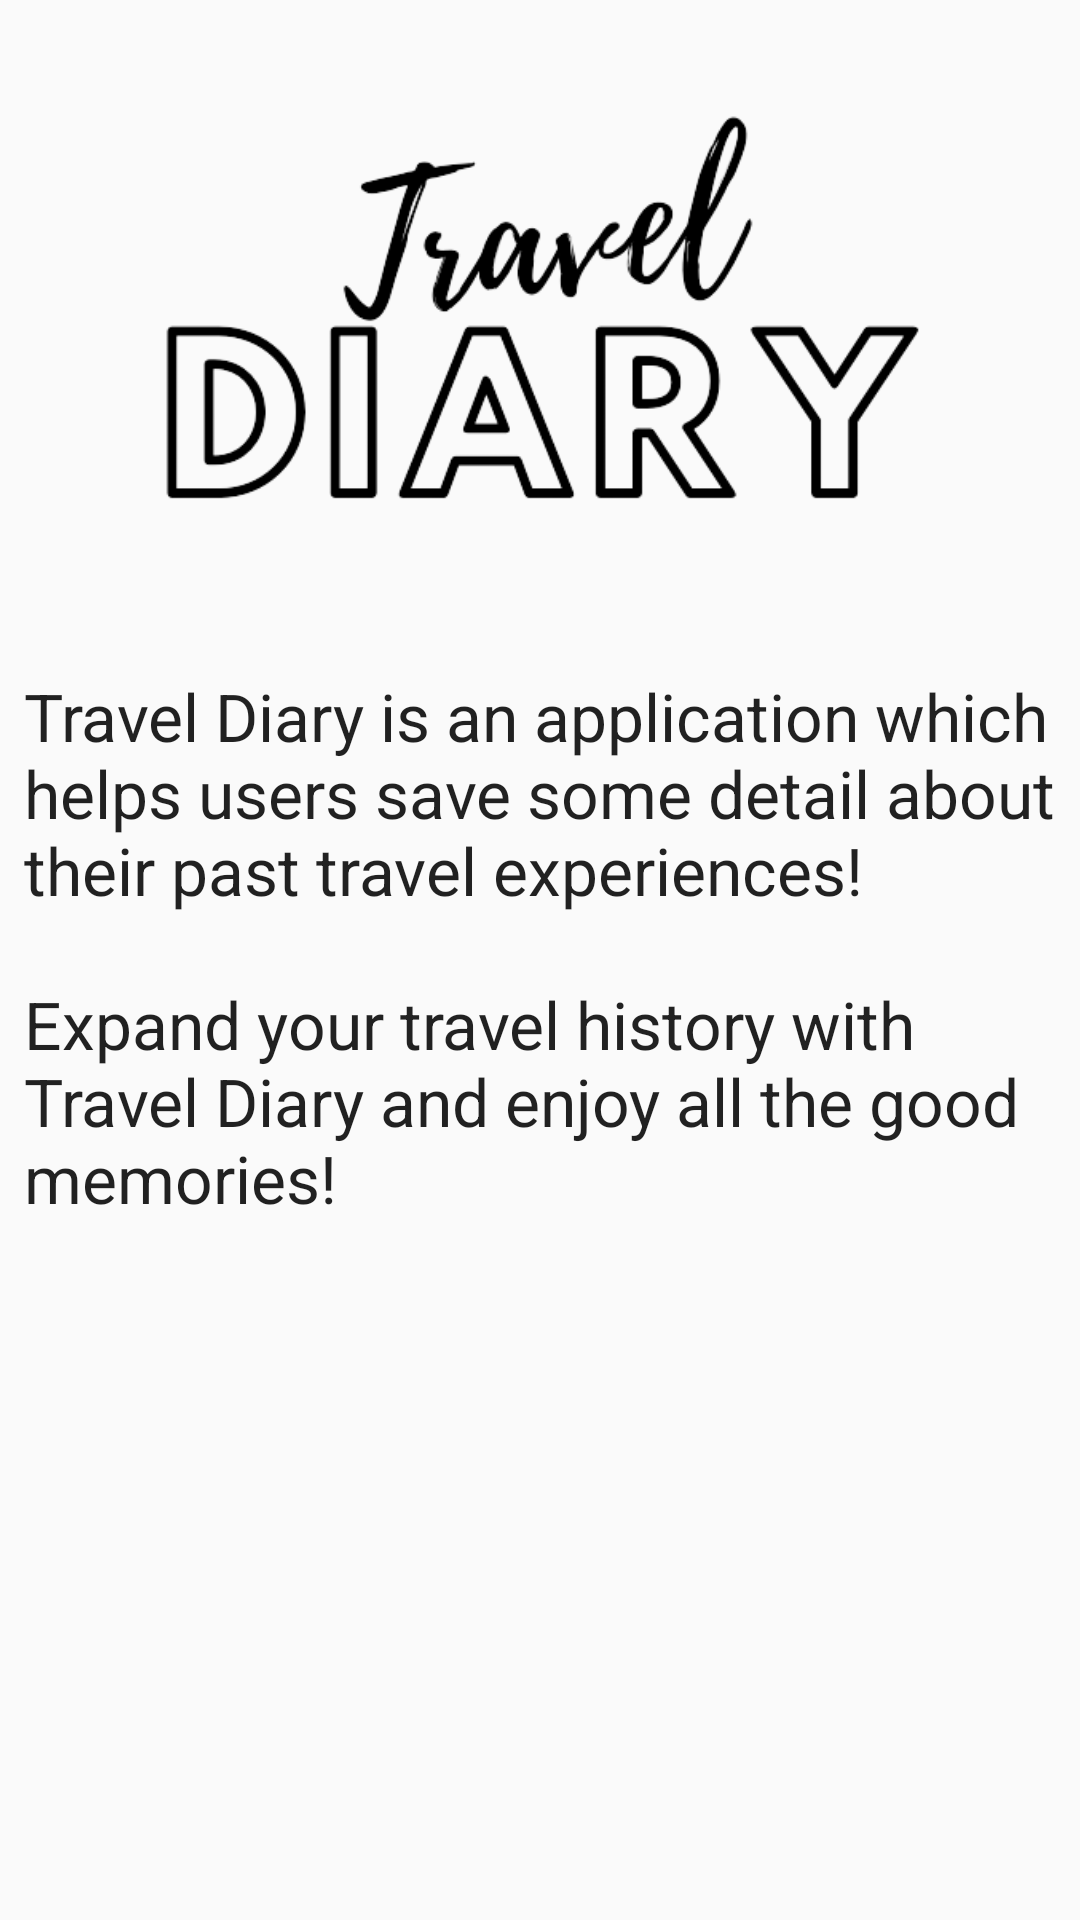

The Android layout XML behind this screen, and the referenced resources:
<!-- AndroidManifest.xml: application theme Theme.TravelDiary -->
<!-- res/layout/fragment_about.xml -->
<?xml version="1.0" encoding="utf-8"?>
<ScrollView xmlns:android="http://schemas.android.com/apk/res/android"
    xmlns:app="http://schemas.android.com/apk/res-auto"
    xmlns:tools="http://schemas.android.com/tools"
    android:layout_width="match_parent"
    android:layout_height="match_parent"
    android:fillViewport="true"
    tools:context="com.example.android.navigation.AboutFragment">

    <androidx.constraintlayout.widget.ConstraintLayout
        android:layout_width="match_parent"
        android:layout_height="wrap_content"
        android:background = "@drawable/login" >
        <ImageView
            android:id="@+id/aboutImage"
            android:layout_width="0dp"
            android:layout_height="@dimen/image_header_height"
            android:layout_marginStart="@dimen/horizontal_margin"
            android:layout_marginTop="@dimen/vertical_margin"
            android:layout_marginEnd="@dimen/horizontal_margin"
            app:layout_constraintEnd_toEndOf="parent"
            app:layout_constraintStart_toStartOf="parent"
            app:layout_constraintTop_toTopOf="parent"
            app:srcCompat="@drawable/logo_removebg_preview" />

        <TextView
            android:id="@+id/rulesText"
            android:layout_width="0dp"
            android:layout_height="wrap_content"
            android:layout_marginStart="@dimen/horizontal_margin"
            android:layout_marginTop="@dimen/vertical_margin"
            android:layout_marginEnd="@dimen/horizontal_margin"
            android:text="@string/about_text"
            android:textAppearance="@style/TextAppearance.AppCompat.Large"
            app:layout_constraintEnd_toEndOf="parent"
            app:layout_constraintStart_toStartOf="parent"
            app:layout_constraintTop_toBottomOf="@+id/aboutImage" />

    </androidx.constraintlayout.widget.ConstraintLayout>
</ScrollView>
<!-- resources referenced by this layout -->
<resources>
  <dimen name="horizontal_margin">8dp</dimen>
  <dimen name="image_header_height">192dp</dimen>
  <dimen name="vertical_margin">16dp</dimen>
  <!-- drawable logo_removebg_preview: png bitmap (drawable, 30841 bytes) -->
  <string name="about_text">Travel Diary is an application which helps users save some detail about their past travel experiences! \n\nExpand your travel history with Travel Diary and enjoy all the good memories!</string>
  <style name="Theme.TravelDiary" parent="Theme.AppCompat.Light.NoActionBar">
          
          <item name="colorPrimary">@color/purple_500</item>
          <item name="colorPrimaryVariant">@color/purple_700</item>
          <item name="colorOnPrimary">@color/white</item>
          
          <item name="colorSecondary">@color/white</item>
          <item name="colorSecondaryVariant">@color/white</item>
          <item name="colorOnSecondary">@color/black</item>
          
          <item name="android:statusBarColor">?attr/colorPrimaryVariant</item>
          
      </style>
  <color name="purple_500">#FF6200EE</color>
  <color name="purple_700">#FF3700B3</color>
  <color name="white">#FFFFFFFF</color>
  <color name="black">#FF000000</color>
</resources>
